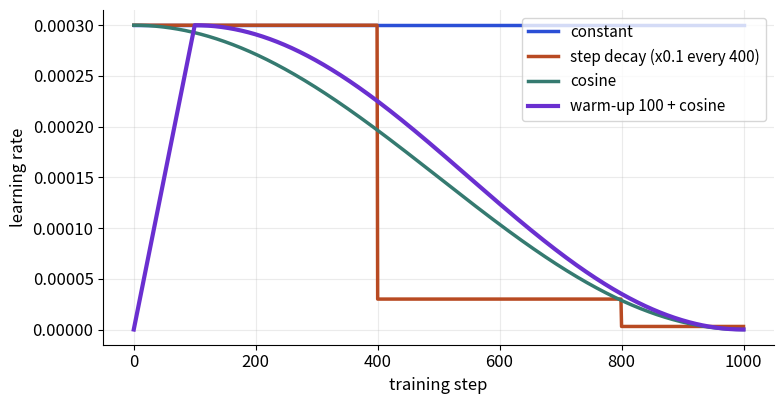

Generate this figure with matplotlib:
import matplotlib
matplotlib.use("Agg")
import numpy as np
import matplotlib.pyplot as plt
B, O, T, R, P = "#2b4fd6", "#b84a22", "#357a70", "#aa2d26", "#6a2fd0"
plt.rcParams.update({"font.size": 12})
s = np.arange(0, 1001)
const = np.full_like(s, 3e-4, dtype=float)
step = 3e-4 * 0.1 ** (s // 400)
cos = 0.5 * 3e-4 * (1 + np.cos(np.pi * s / 1000))
warm = np.where(s < 100, 3e-4 * s / 100, 0.5 * 3e-4 * (1 + np.cos(np.pi * (s - 100) / 900)))
fig, ax = plt.subplots(figsize=(8, 4.2))
ax.plot(s, const, color=B, lw=2.5, label="constant")
ax.plot(s, step, color=O, lw=2.5, label="step decay (x0.1 every 400)")
ax.plot(s, cos, color=T, lw=2.5, label="cosine")
ax.plot(s, warm, color=P, lw=3, label="warm-up 100 + cosine")
ax.set_xlabel("training step"); ax.set_ylabel("learning rate")
ax.legend(fontsize=11, loc="upper right"); ax.grid(alpha=0.25)
for sp in ("top", "right"): ax.spines[sp].set_visible(False)
fig.tight_layout(); fig.savefig("lib21_lr_schedules.png", dpi=110)
